Image classification data set "lbp" (rania250/classification on GitHub). Class labels (2): chair, table.

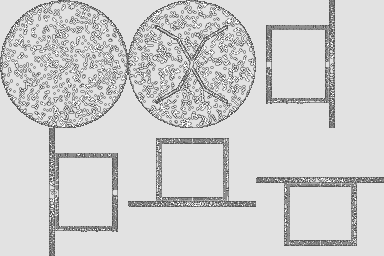
Label: table

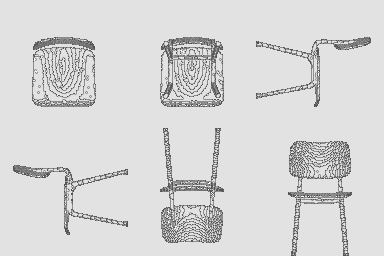
Label: chair

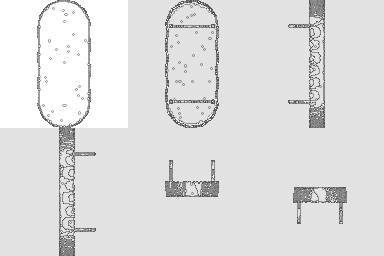
Label: table

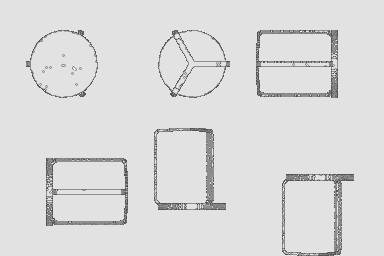
Label: table

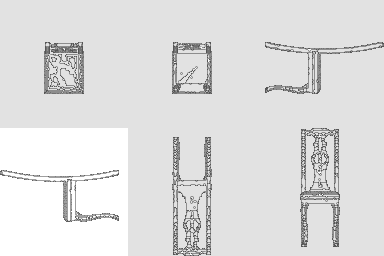
Label: chair

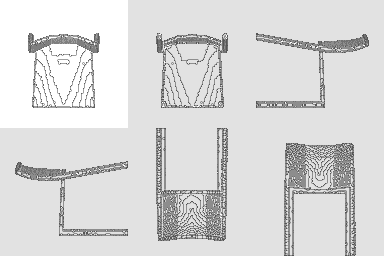
Label: chair
